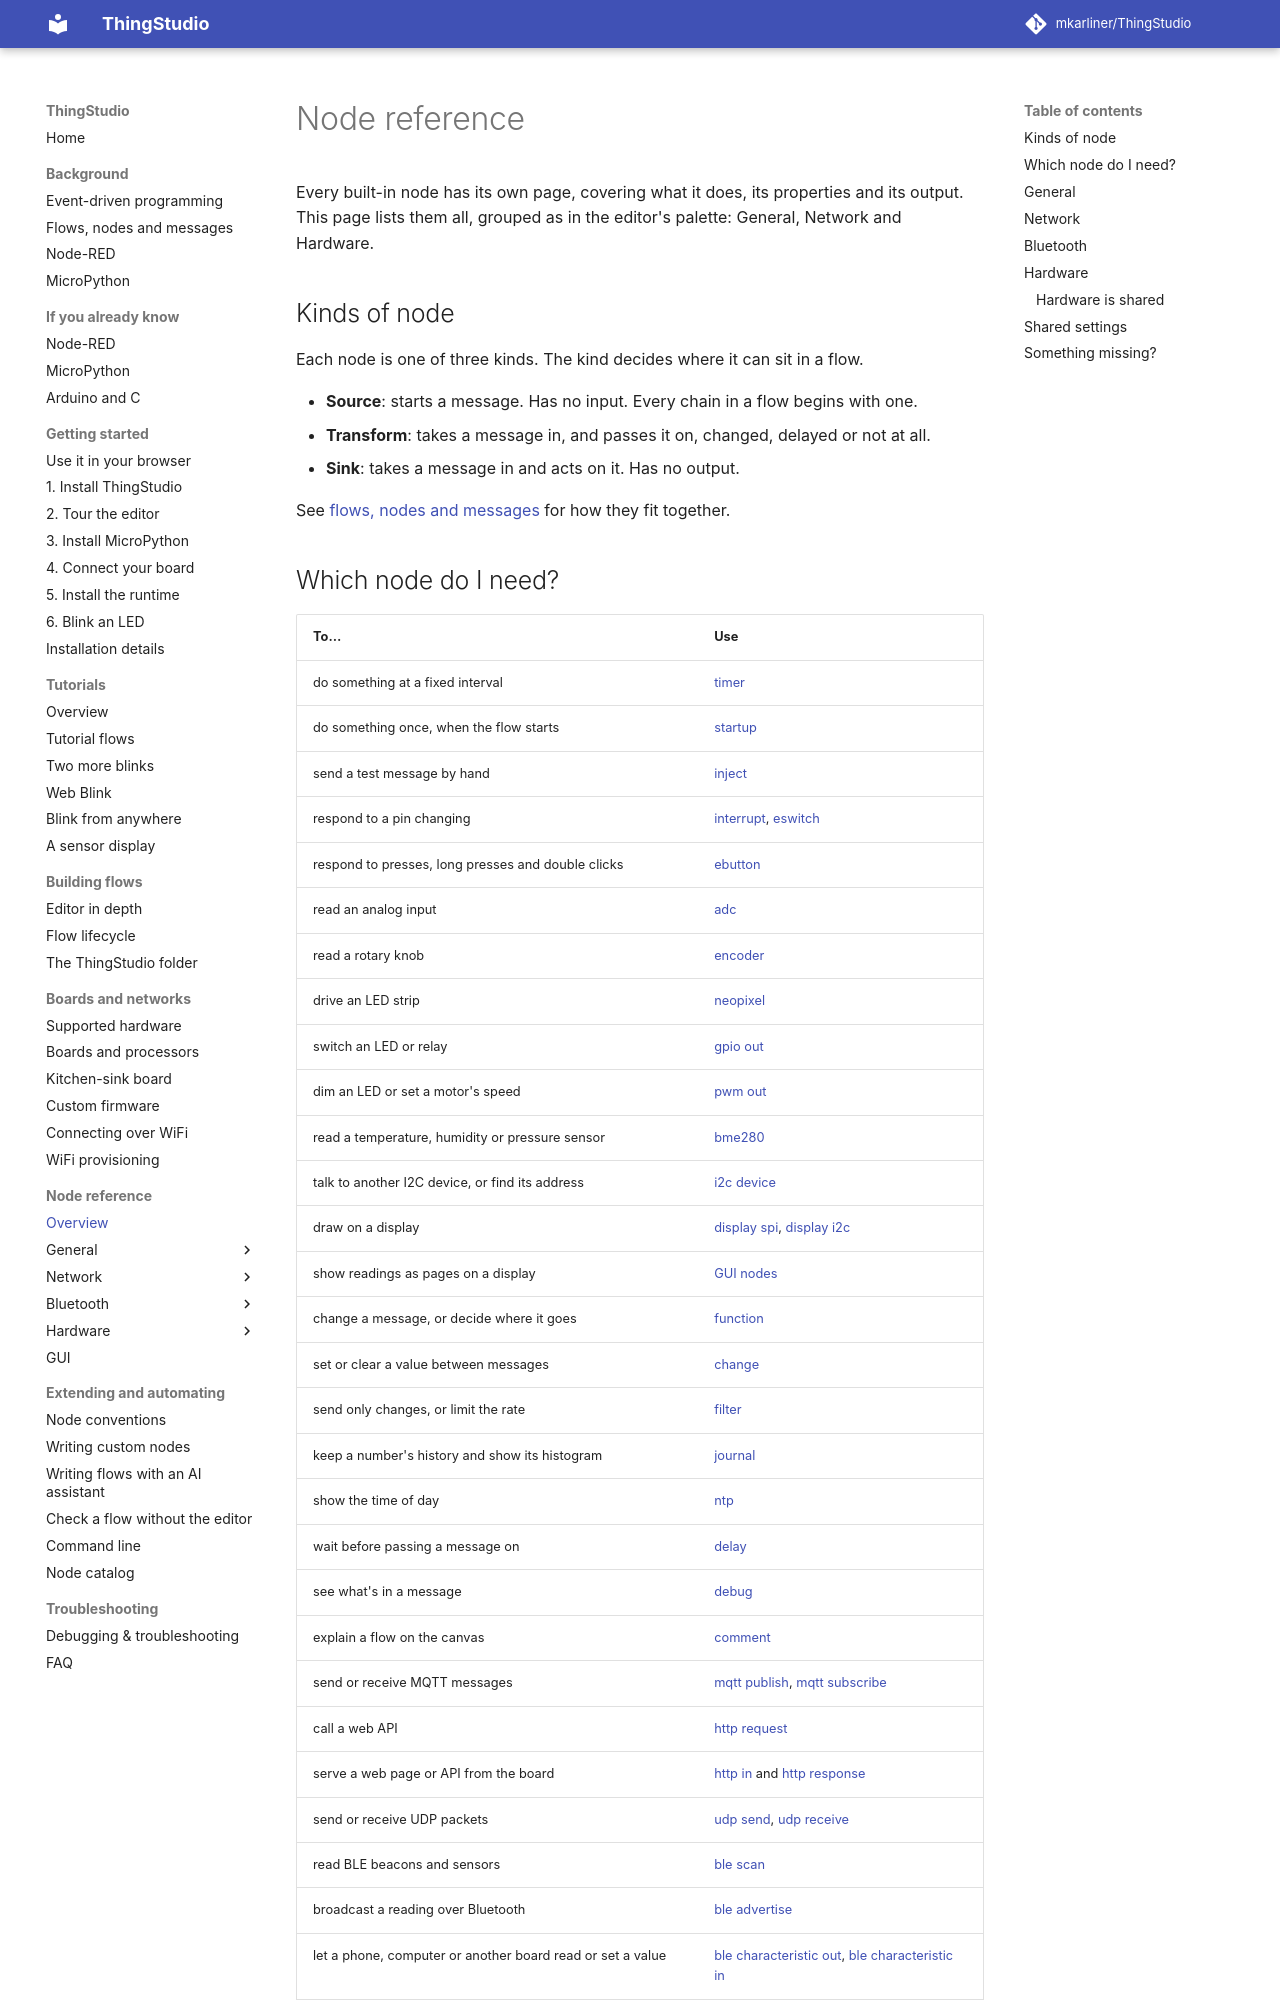

repository: mkarliner/ThingStudio · page: nodes/index.html · generator: mkdocs

# Node reference

Every built-in node has its own page, covering what it does, its properties and its output. This page lists them
all, grouped as in the editor's palette: General, Network and Hardware.

## Kinds of node

Each node is one of three kinds. The kind decides where it can sit in a flow.

- **Source**: starts a message. Has no input. Every chain in a flow begins with one.
- **Transform**: takes a message in, and passes it on, changed, delayed or not at all.
- **Sink**: takes a message in and acts on it. Has no output.

See [flows, nodes and messages](../background/flows-and-nodes.md) for how they fit together.
